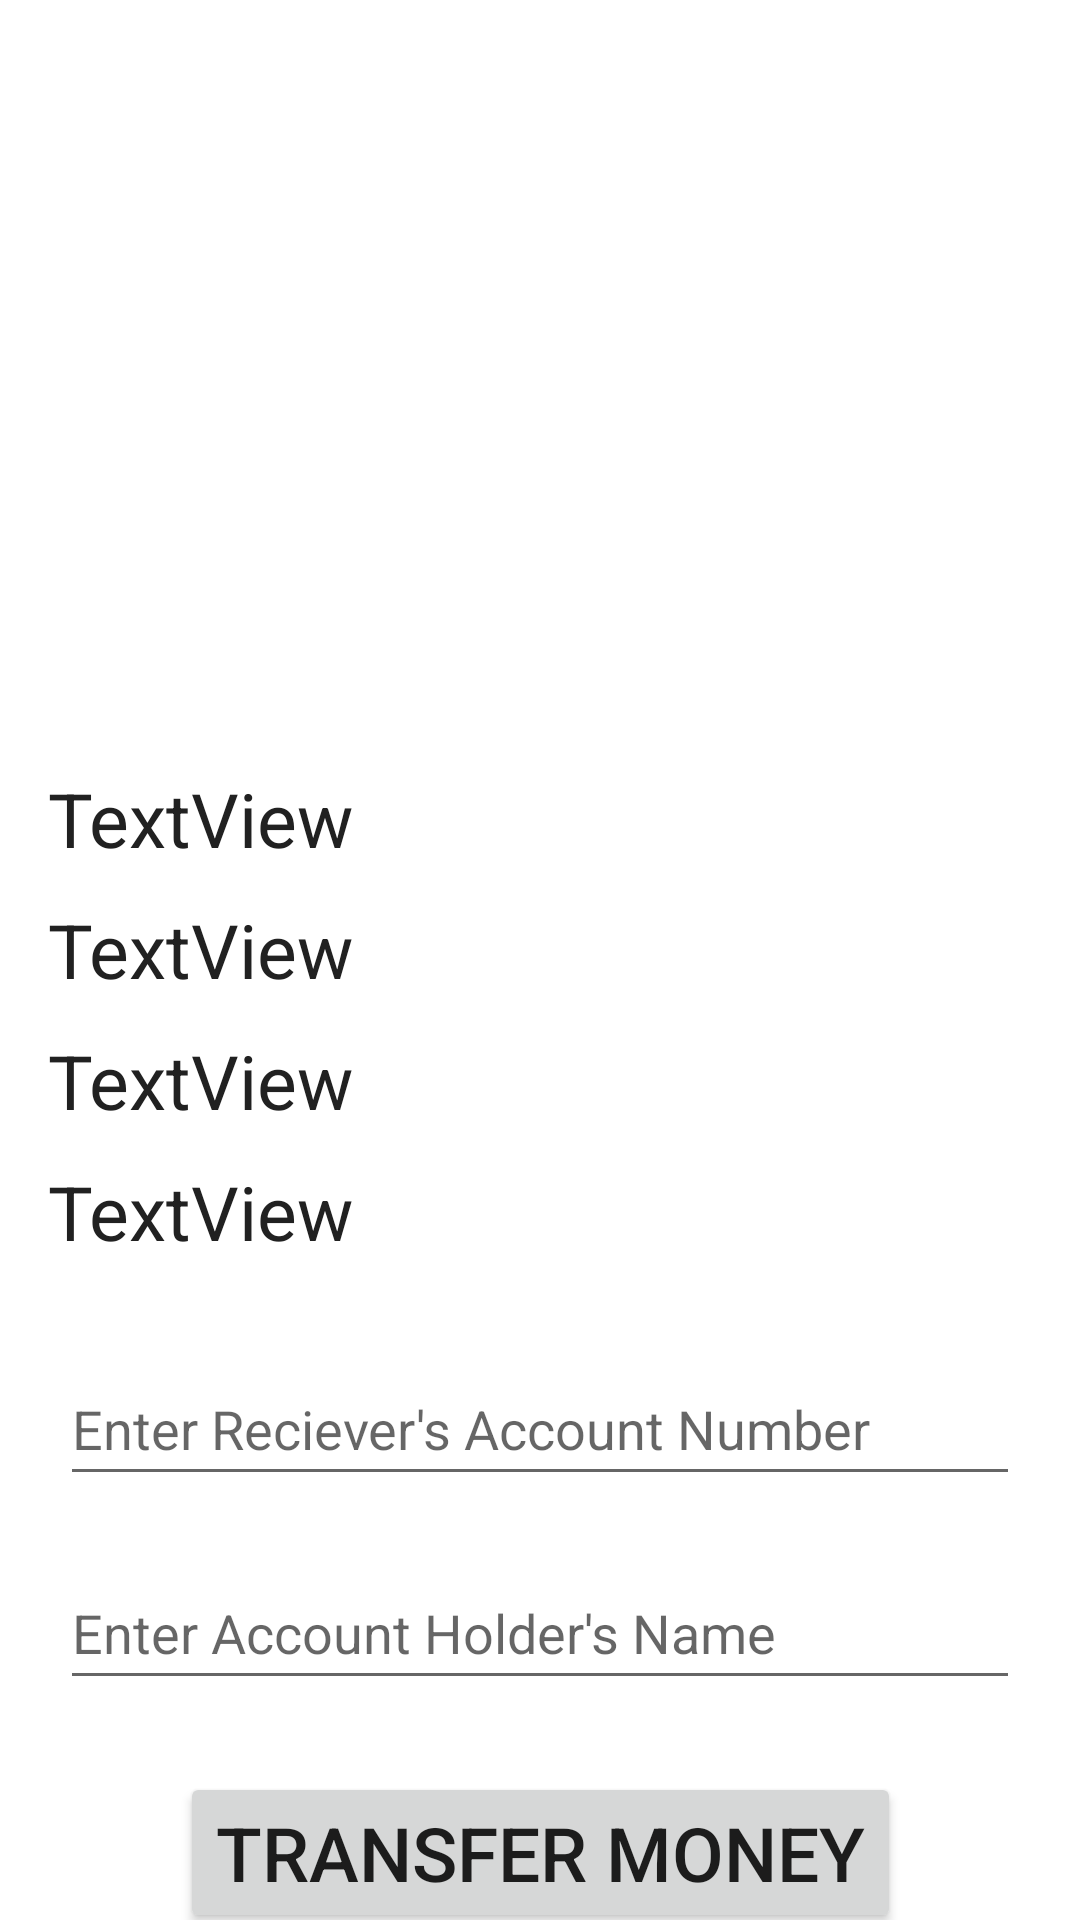

Reconstruct the res/layout file that produces this screen, plus the resources it refers to.
<!-- AndroidManifest.xml: application theme Theme.WiseBank -->
<!-- res/layout/activity_users_profile.xml -->
<?xml version="1.0" encoding="utf-8"?>
<androidx.constraintlayout.widget.ConstraintLayout xmlns:android="http://schemas.android.com/apk/res/android"
    xmlns:app="http://schemas.android.com/apk/res-auto"
    xmlns:tools="http://schemas.android.com/tools"
    android:layout_width="match_parent"
    android:layout_height="match_parent"
    tools:context=".UsersProfile">

    <TextView
        android:id="@+id/textView4"
        android:layout_width="0dp"
        android:layout_height="wrap_content"
        android:layout_marginStart="16dp"
        android:layout_marginTop="10dp"
        android:layout_marginEnd="16dp"
        android:text="TextView"
        android:textSize="25sp"
        android:textColor="#212121"
        app:layout_constraintEnd_toEndOf="parent"
        app:layout_constraintStart_toStartOf="parent"
        app:layout_constraintTop_toBottomOf="@+id/textView3" />

    <TextView
        android:id="@+id/textView3"
        android:layout_width="0dp"
        android:layout_height="wrap_content"
        android:layout_marginStart="16dp"
        android:layout_marginTop="10dp"
        android:layout_marginEnd="16dp"
        android:text="TextView"
        android:textSize="25sp"
        android:textColor="#212121"
        app:layout_constraintEnd_toEndOf="parent"
        app:layout_constraintStart_toStartOf="parent"
        app:layout_constraintTop_toBottomOf="@+id/textView2" />

    <ImageView
        android:id="@+id/imageView"
        android:layout_width="0dp"
        android:layout_height="200dp"
        android:layout_marginStart="20dp"
        android:layout_marginTop="20dp"
        android:layout_marginEnd="20dp"
        android:contentDescription="userAvatar"
        android:visibility="visible"
        app:layout_constraintEnd_toEndOf="parent"
        app:layout_constraintStart_toStartOf="parent"
        app:layout_constraintTop_toTopOf="parent"
        app:srcCompat="@drawable/avatar" />

    <TextView
        android:id="@+id/textView"
        android:layout_width="0dp"
        android:layout_height="wrap_content"
        android:layout_marginStart="16dp"
        android:layout_marginTop="36dp"
        android:layout_marginEnd="16dp"
        android:text="TextView"
        android:textColor="#212121"
        android:textSize="25sp"
        app:layout_constraintEnd_toEndOf="parent"
        app:layout_constraintHorizontal_bias="0.0"
        app:layout_constraintStart_toStartOf="parent"
        app:layout_constraintTop_toBottomOf="@+id/imageView" />

    <TextView
        android:id="@+id/textView2"
        android:layout_width="0dp"
        android:layout_height="wrap_content"
        android:layout_marginStart="16dp"
        android:layout_marginTop="10dp"
        android:layout_marginEnd="16dp"
        android:text="TextView"
        android:textSize="25sp"
        android:textColor="#212121"
        app:layout_constraintEnd_toEndOf="parent"
        app:layout_constraintHorizontal_bias="1.0"
        app:layout_constraintStart_toStartOf="parent"
        app:layout_constraintTop_toBottomOf="@+id/textView" />

    <Button
        android:id="@+id/button"
        android:layout_width="wrap_content"
        android:layout_height="wrap_content"
        android:layout_marginStart="140dp"
        android:layout_marginTop="24dp"
        android:layout_marginEnd="140dp"
        android:onClick="transfer"
        android:text="Transfer Money"
        android:textAlignment="center"
        android:textSize="25sp"
        app:layout_constraintEnd_toEndOf="parent"
        app:layout_constraintStart_toStartOf="parent"
        app:layout_constraintTop_toBottomOf="@+id/editTextTextPersonName" />

    <EditText
        android:id="@+id/editTextPhone"
        android:layout_width="0dp"
        android:layout_height="48dp"
        android:layout_marginStart="20dp"
        android:layout_marginTop="30dp"
        android:layout_marginEnd="20dp"
        android:ems="10"
        android:hint="Enter Reciever's Account Number"
        android:inputType="phone"
        app:layout_constraintEnd_toEndOf="parent"
        app:layout_constraintStart_toStartOf="parent"
        app:layout_constraintTop_toBottomOf="@+id/textView4" />

    <EditText
        android:id="@+id/editTextTextPersonName"
        android:layout_width="0dp"
        android:layout_height="48dp"
        android:layout_marginStart="20dp"
        android:layout_marginTop="20dp"
        android:layout_marginEnd="20dp"
        android:ems="10"
        android:hint="Enter Account Holder's Name"
        android:inputType="textPersonName"
        app:layout_constraintEnd_toEndOf="parent"
        app:layout_constraintStart_toStartOf="parent"
        app:layout_constraintTop_toBottomOf="@+id/editTextPhone" />
</androidx.constraintlayout.widget.ConstraintLayout>
<!-- resources referenced by this layout -->
<resources>
  <style name="Theme.WiseBank" parent="Theme.MaterialComponents.DayNight.DarkActionBar">
          
          <item name="colorPrimary">@color/purple_500</item>
          <item name="colorPrimaryVariant">@color/purple_700</item>
          <item name="colorOnPrimary">@color/white</item>
          
          <item name="colorSecondary">@color/teal_200</item>
          <item name="colorSecondaryVariant">@color/teal_700</item>
          <item name="colorOnSecondary">@color/black</item>
          
          <item name="android:statusBarColor" tools:targetApi="l">?attr/colorPrimaryVariant</item>
          
      </style>
  <!-- not gathered from this repository: default colours our renderer supplied (Android Studio template values) -->
  <color name="purple_500">#FF6200EE</color>
  <color name="purple_700">#FF3700B3</color>
  <color name="teal_200">#FF03DAC5</color>
  <color name="teal_700">#FF018786</color>
  <color name="black">#FF000000</color>
  <color name="white">#FFFFFFFF</color>
</resources>
